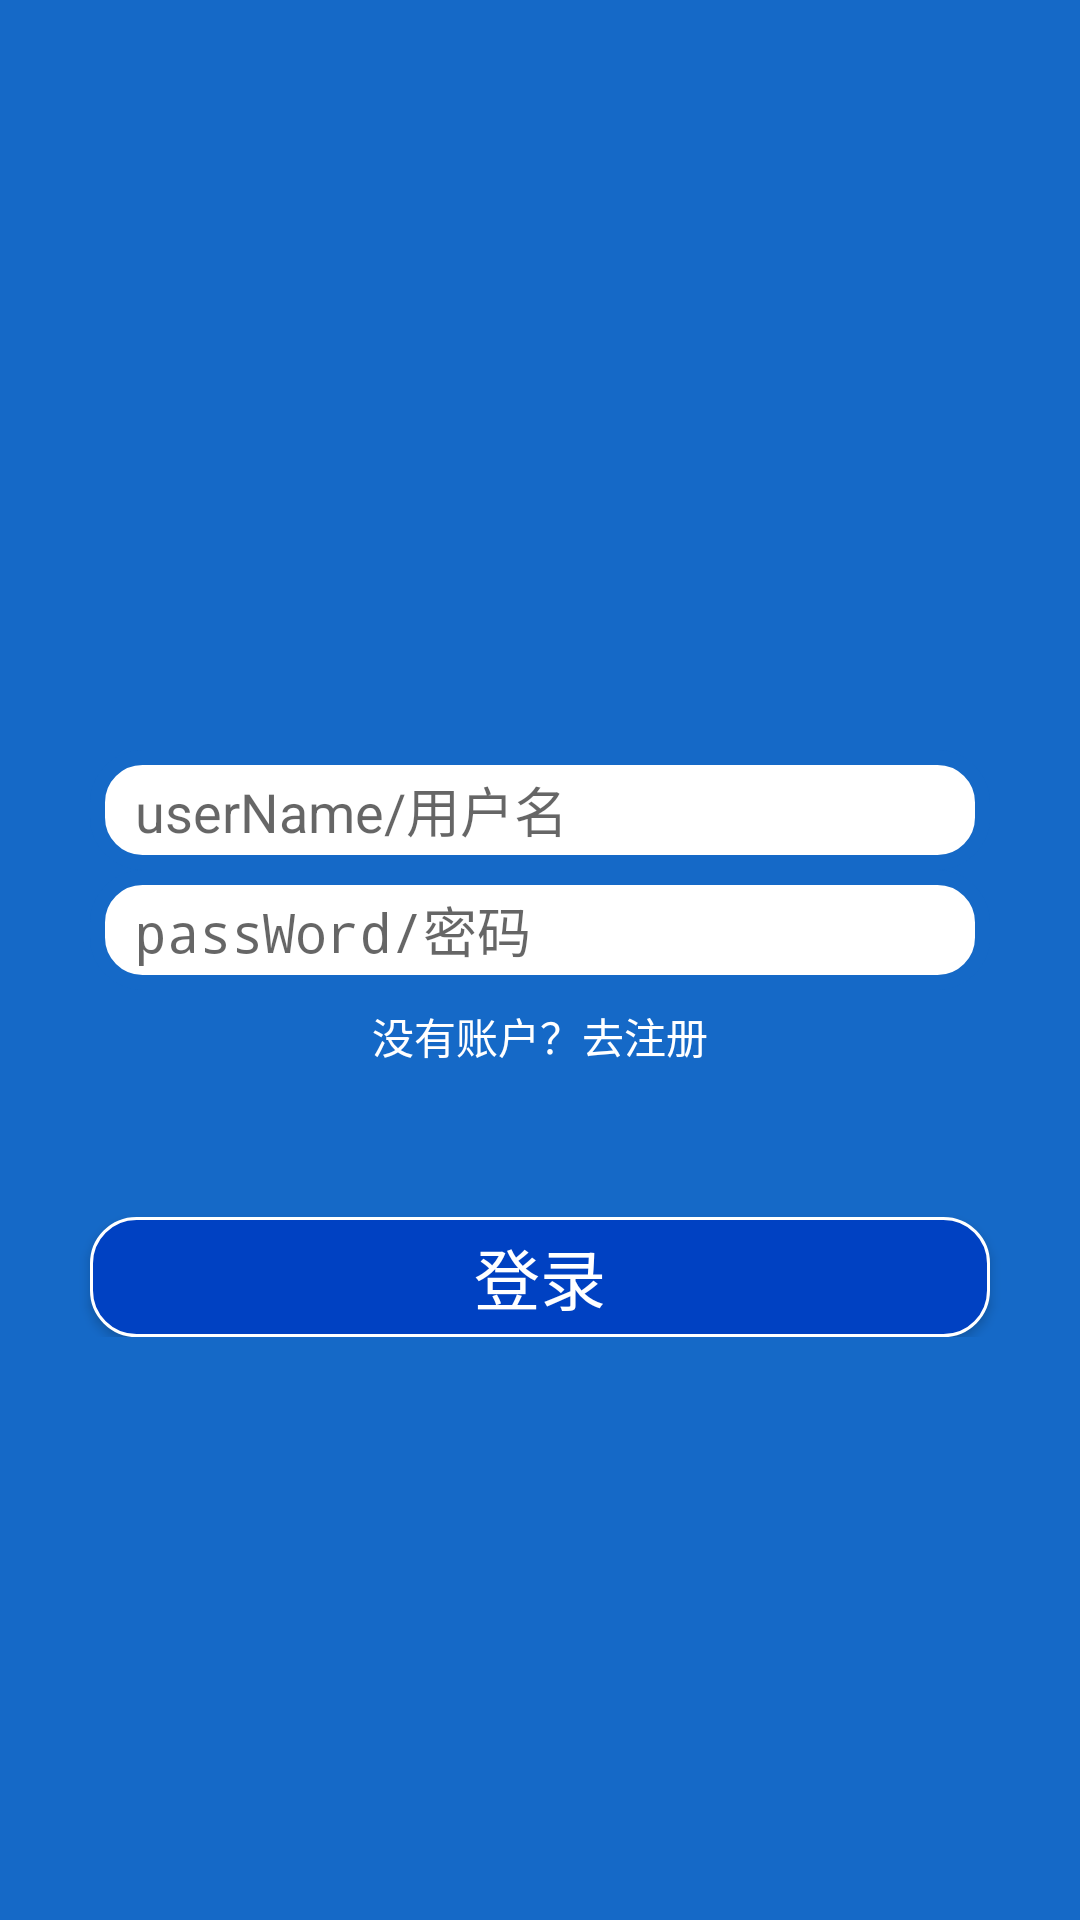

Reconstruct the res/layout file that produces this screen, plus the resources it refers to.
<!-- AndroidManifest.xml: application theme AppTheme.NoBar -->
<!-- res/layout/activity_wan_login.xml -->
<?xml version="1.0" encoding="utf-8"?>
<RelativeLayout xmlns:android="http://schemas.android.com/apk/res/android"
    android:layout_width="match_parent"
    android:layout_height="match_parent"
    android:background="@color/color_blue_eyes">

    <ImageView
        android:id="@+id/iv_icon"
        android:layout_width="150dp"
        android:layout_height="150dp"
        android:src="@drawable/ic_launcher_foreground"
        android:layout_centerHorizontal="true"
        android:layout_marginTop="100dp" />

    <LinearLayout
        android:id="@+id/ll_login"
        android:layout_width="match_parent"
        android:layout_height="wrap_content"
        android:orientation="vertical"
        android:layout_below="@id/iv_icon"
        android:layout_centerHorizontal="true"
        android:gravity="center_horizontal">

        <EditText
            android:id="@+id/et_name"
            android:layout_width="300dp"
            android:layout_height="40dp"
            android:background="@drawable/bg_login_edit"
            android:hint="userName/用户名"
            android:paddingStart="15dp"
            android:paddingEnd="15dp"
            android:inputType="text"
            android:maxLines="1"
            android:textColor="@color/color_black"/>

        <EditText
            android:id="@+id/et_pwd"
            android:layout_width="300dp"
            android:layout_height="40dp"
            android:background="@drawable/bg_login_edit"
            android:hint="passWord/密码"
            android:inputType="textPassword"
            android:paddingStart="15dp"
            android:paddingEnd="15dp"
            android:textColor="@color/color_black"/>

        <TextView
            android:id="@+id/tv_register"
            android:layout_width="wrap_content"
            android:layout_height="wrap_content"
            android:text="没有账户？去注册"
            android:textColor="@color/color_withe"
            android:layout_marginTop="5dp"/>

        <Button
            android:id="@+id/btn_login"
            android:layout_width="300dp"
            android:layout_height="40dp"
            android:layout_marginTop="50dp"
            android:background="@drawable/bg_login_btn"
            android:textColor="@color/color_withe"
            android:text="登录"
            android:textSize="22sp"/>

    </LinearLayout>

    <LinearLayout
        android:id="@+id/ll_register"
        android:layout_width="match_parent"
        android:layout_height="wrap_content"
        android:orientation="vertical"
        android:layout_below="@id/iv_icon"
        android:layout_centerHorizontal="true"
        android:gravity="center_horizontal"
        android:visibility="gone">

        <EditText
            android:id="@+id/et_register_name"
            android:layout_width="300dp"
            android:layout_height="40dp"
            android:background="@drawable/bg_login_edit"
            android:hint="userName/用户名"
            android:inputType="text"
            android:maxLines="1"
            android:paddingStart="15dp"
            android:paddingEnd="15dp"
            android:textColor="@color/color_black"/>

        <EditText
            android:id="@+id/et_register_pwd"
            android:layout_width="300dp"
            android:layout_height="40dp"
            android:background="@drawable/bg_login_edit"
            android:hint="passWord/密码"
            android:inputType="textPassword"
            android:paddingStart="15dp"
            android:paddingEnd="15dp"
            android:textColor="@color/color_black"/>

        <EditText
            android:id="@+id/et_register_confirm_pwd"
            android:layout_width="300dp"
            android:layout_height="40dp"
            android:background="@drawable/bg_login_edit"
            android:hint="confirmPwd/确认密码"
            android:inputType="textPassword"
            android:paddingStart="15dp"
            android:paddingEnd="15dp"
            android:textColor="@color/color_black"/>

        <TextView
            android:id="@+id/tv_login"
            android:layout_width="wrap_content"
            android:layout_height="wrap_content"
            android:text="已有账户？去登录"
            android:textColor="@color/color_withe"
            android:layout_marginTop="5dp"/>

        <Button
            android:id="@+id/btn_register"
            android:layout_width="300dp"
            android:layout_height="40dp"
            android:layout_marginTop="50dp"
            android:background="@drawable/bg_login_btn"
            android:textColor="@color/color_withe"
            android:text="注册"
            android:textSize="22sp"/>

    </LinearLayout>

</RelativeLayout>
<!-- resources referenced by this layout -->
<resources>
  <color name="color_black">#000000</color>
  <color name="color_blue_eyes">#1569C7</color>
  <color name="color_withe">#ffffff</color>
  <!-- drawable bg_login_btn (drawable) -->
  <?xml version="1.0" encoding="utf-8"?>
  <shape xmlns:android="http://schemas.android.com/apk/res/android">
  
      <corners
          android:radius="15dp" />
      <stroke
          android:color="@color/color_withe"
          android:width="1dp" />
      <solid
          android:color="@color/color_dark_blue"/>
  </shape>
  <!-- drawable bg_login_edit (drawable) -->
  <?xml version="1.0" encoding="utf-8"?>
  <shape xmlns:android="http://schemas.android.com/apk/res/android">
  
      <corners
          android:radius="15dp" />
      <stroke
          android:color="@color/color_blue_eyes"
          android:width="5dp" />
      <solid
          android:color="@color/color_withe"/>
  </shape>
  <style name="AppTheme.NoBar" parent="Theme.AppCompat.DayNight.NoActionBar">
  
  
      </style>
  <color name="color_dark_blue">#0041C2</color>
</resources>
